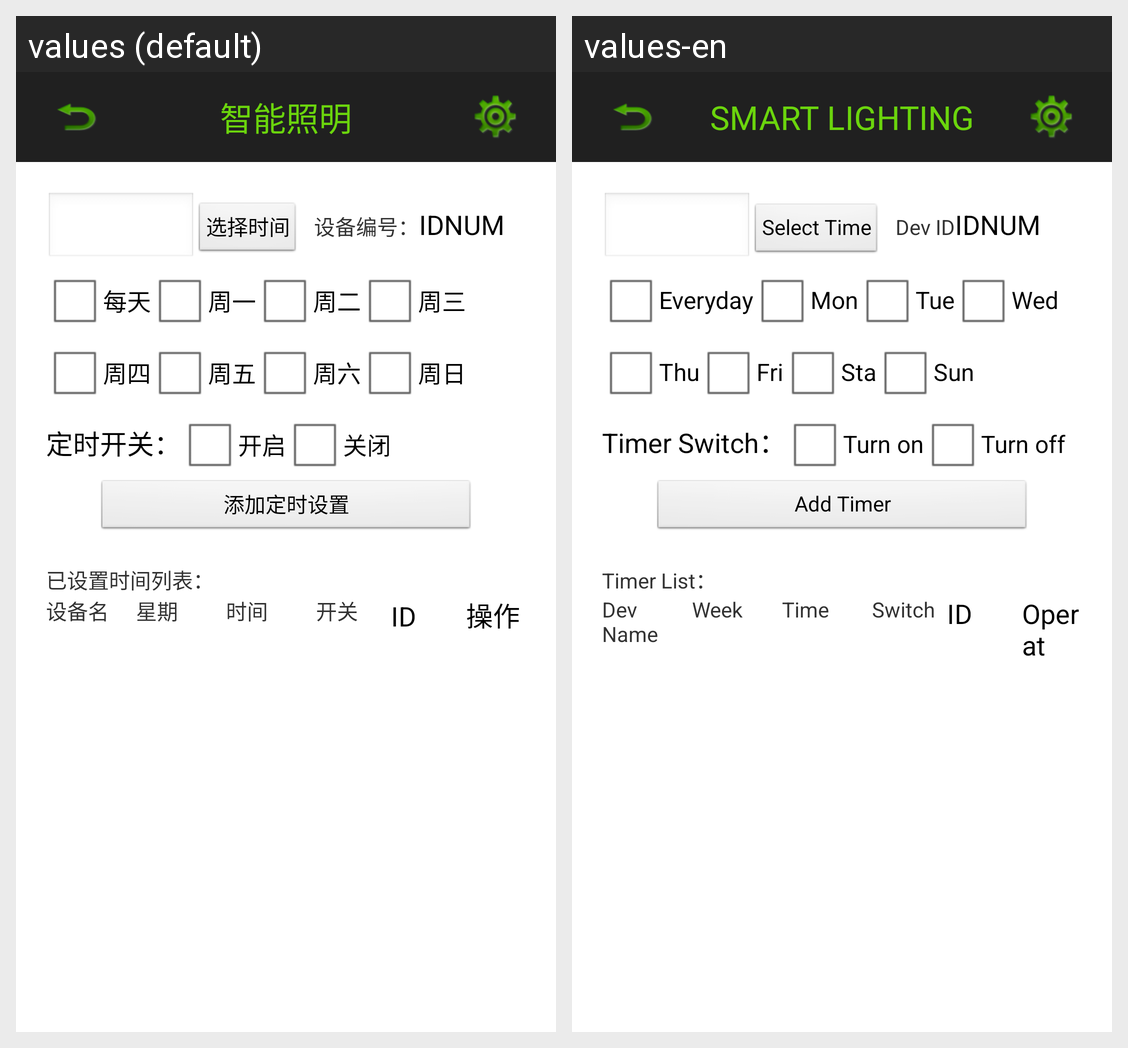

Locale-by-locale string values for the Android screen shown in this grid:
Android screen res/layout/settime.xml rendered under 2 locales, left to right: values (default), values-en. Device: Nexus 5 (rendered at 1080×1920; each locale shown at half size, 540×960, under a caption strip naming it); theme android:Theme.Light.NoTitleBar.
Strings drawn on this screen, with the default value and each locale's value (text and hints the layout hard-codes, and strings that could not be matched under every locale, appear in the picture but are not listed):

telelogo
  values: 智能照明
  values-en: SMART LIGHTING

choosetime
  values: 选择时间
  values-en: Select Time

device_ID
  values: 设备编号：
  values-en: Dev ID

everyday
  values: 每天
  values-en: Everyday

Mon
  values: 周一
  values-en: Mon

Tus
  values: 周二
  values-en: Tue

Wed
  values: 周三
  values-en: Wed

Thu
  values: 周四
  values-en: Thu

Fri
  values: 周五
  values-en: Fri

Sta
  values: 周六
  values-en: Sta

Sun
  values: 周日
  values-en: Sun

Timer_Switch
  values: 定时开关：
  values-en: Timer Switch：

on
  values: 开启
  values-en: Turn on

off
  values: 关闭
  values-en: Turn off

addtimer
  values: 添加定时设置
  values-en: Add Timer

Timerlist
  values: 已设置时间列表：
  values-en: Timer List：

timer_devicename
  values: 设备名
  values-en: Dev Name

timer_week
  values: 星期
  values-en: Week

timer_time
  values: 时间
  values-en: Time

timer_switch
  values: 开关
  values-en: Switch

timer_opeation
  values: 操作
  values-en: Operat
